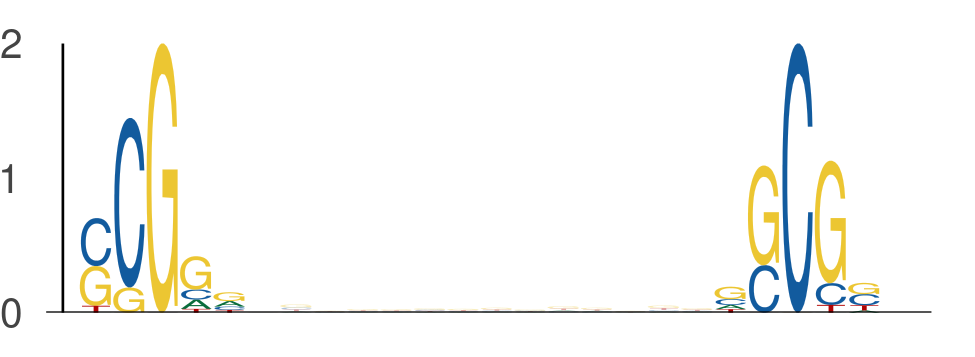

Source data for this figure (header and first rows):
seq_index, start_position, end_position, is_reversed_complement
6974, 11, 16, 0
6974, 30, 35, 0
5857, 50, 55, 0
5857, 69, 74, 0
7709, 30, 35, 0
7709, 49, 54, 0
435, 15, 20, 0
435, 34, 39, 0
435, 45, 50, 0
435, 64, 69, 0
615, 38, 43, 0
615, 57, 62, 0
1844, 40, 45, 0
1844, 59, 64, 0
895, 23, 28, 0
895, 42, 47, 0
1146, 29, 34, 0
1146, 48, 53, 0
7113, 49, 54, 0
7113, 68, 73, 0
1044, 29, 34, 0
1044, 48, 53, 0
5158, 48, 53, 0
5158, 67, 72, 0
875, 35, 40, 0
875, 54, 59, 0
2978, 43, 48, 0
2978, 62, 67, 0
2949, 29, 34, 0
2949, 48, 53, 0
7455, 18, 23, 0
7455, 37, 42, 0
3355, 13, 18, 0
3355, 32, 37, 0
1791, 49, 54, 0
1791, 68, 73, 0
1829, 54, 59, 0
1829, 73, 78, 0
709, 24, 29, 0
709, 43, 48, 0
3565, 43, 48, 0
3565, 62, 67, 0
3989, 6, 11, 0
3989, 25, 30, 0
3648, 18, 23, 0
3648, 37, 42, 0
4957, 46, 51, 0
4957, 65, 70, 0
4053, 15, 20, 0
4053, 34, 39, 0
6657, 48, 53, 0
6657, 67, 72, 0
5559, 28, 33, 0
5559, 47, 52, 0
3459, 22, 27, 0
3459, 41, 46, 0
6092, 47, 52, 0
6092, 66, 71, 0
3881, 53, 58, 0
3881, 72, 77, 0
... 764 more rows
